Photos from the image-classification dataset "dynamic-hand-gestures-LMHGD-dataset-double-view" in the GitHub repository aviogit/dynamic-hand-gesture-classification-datasets. Its 13 classes are: catching, catching hands up, line gesture, pointing, pointing with hand raised, resting, rotating, scroll finger, shaking, shaking low, shaking raised fist, slicing, zoom gesture.

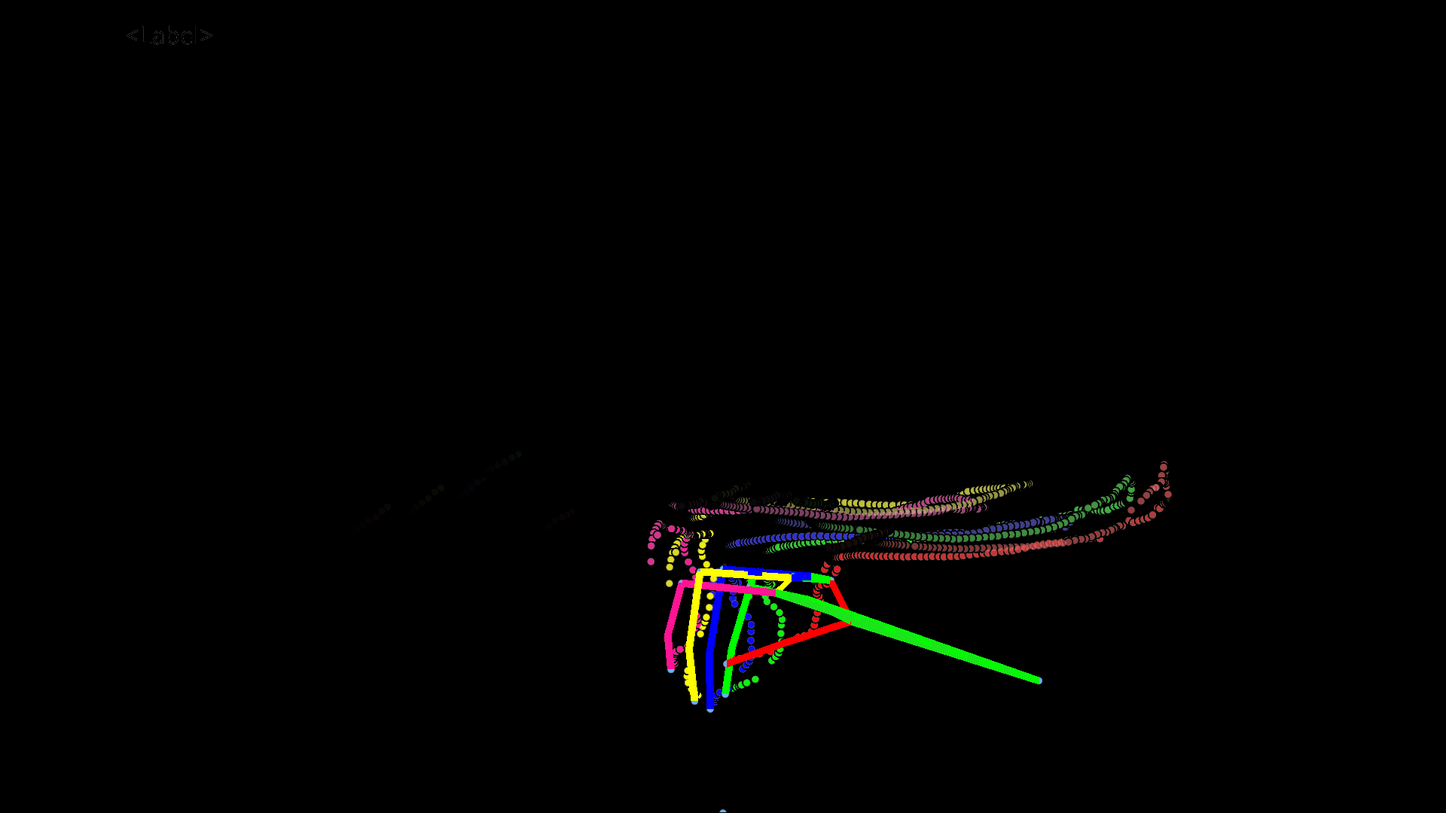
Label: zoom gesture

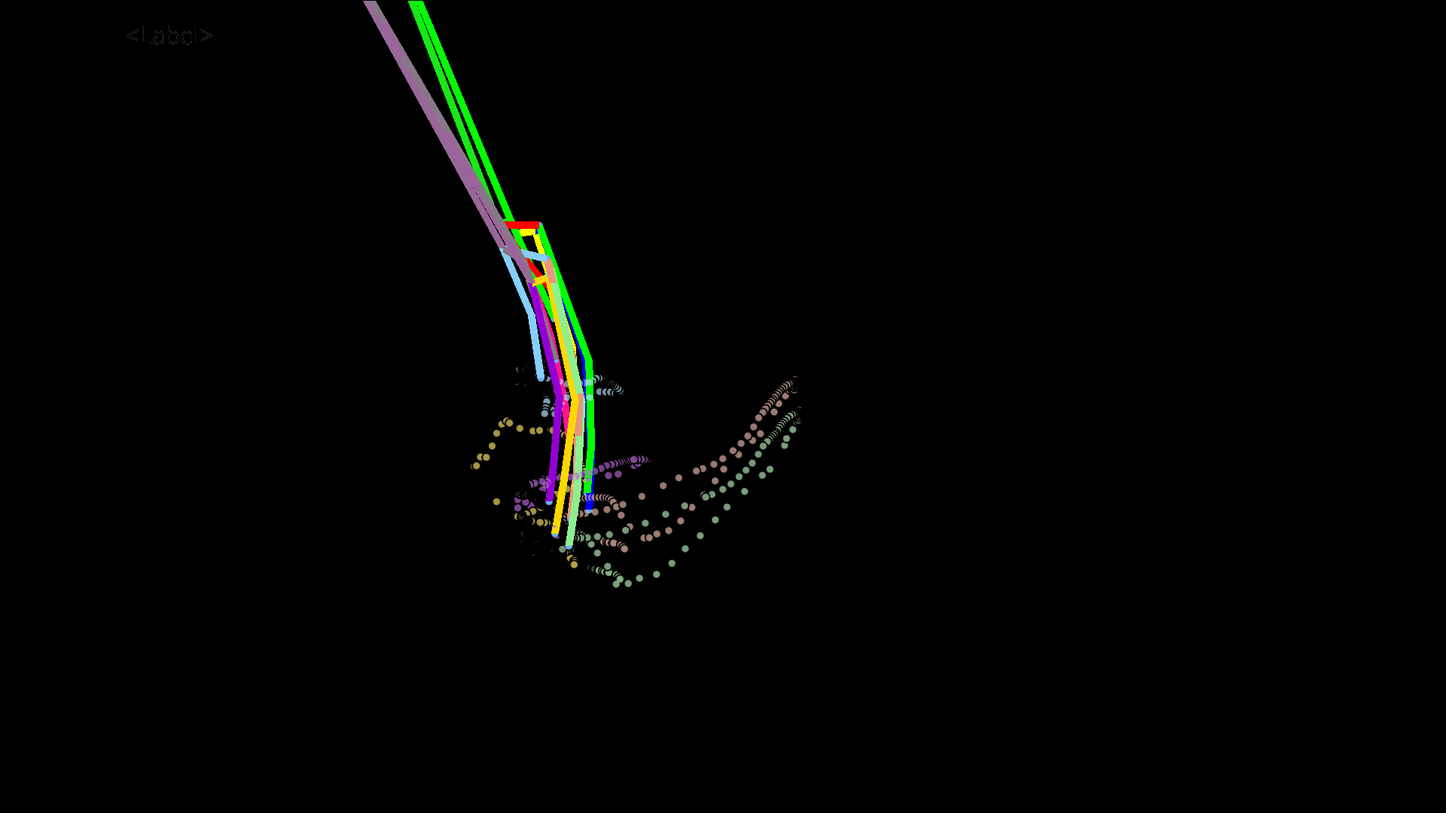
Label: resting

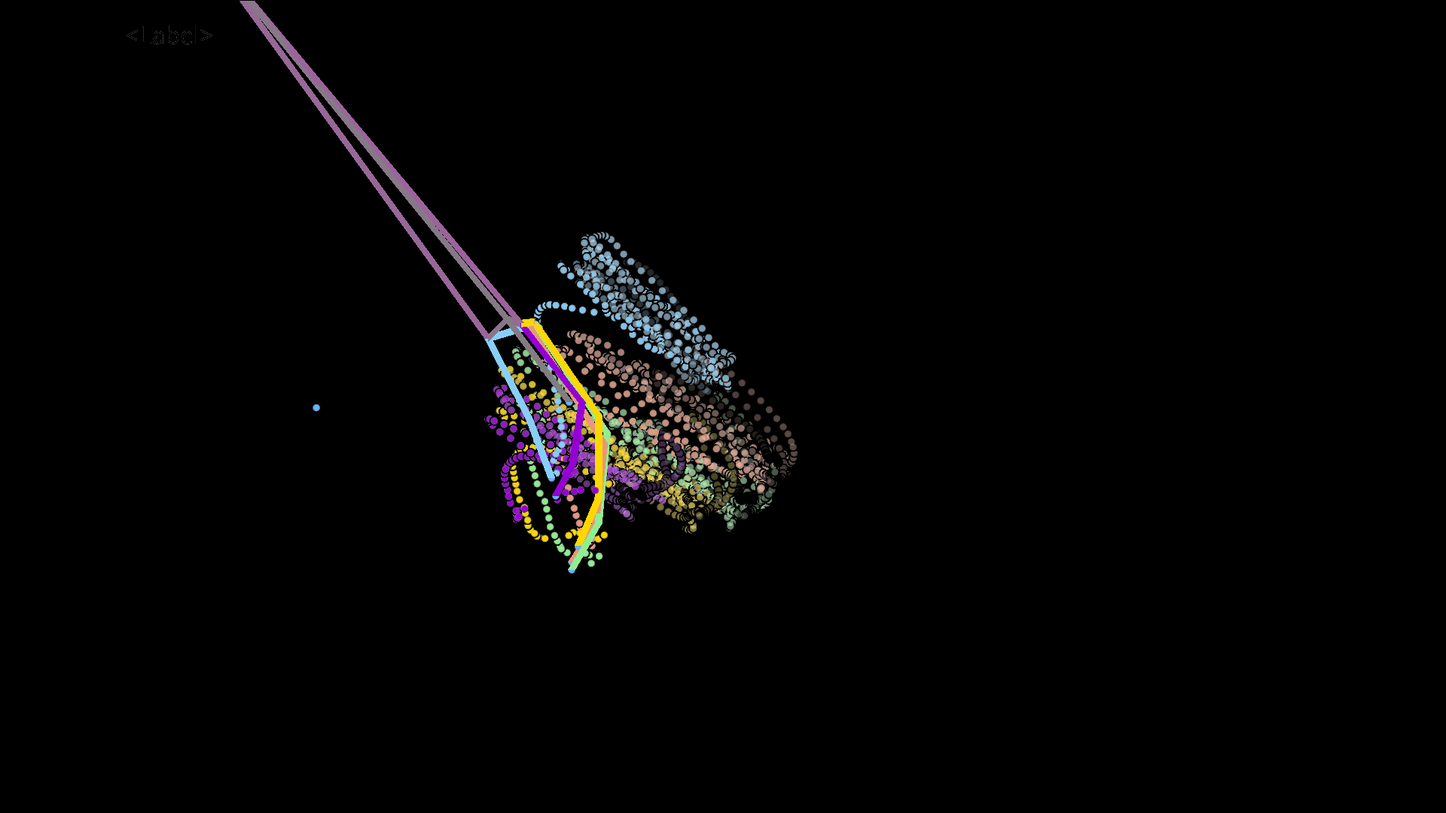
Label: shaking

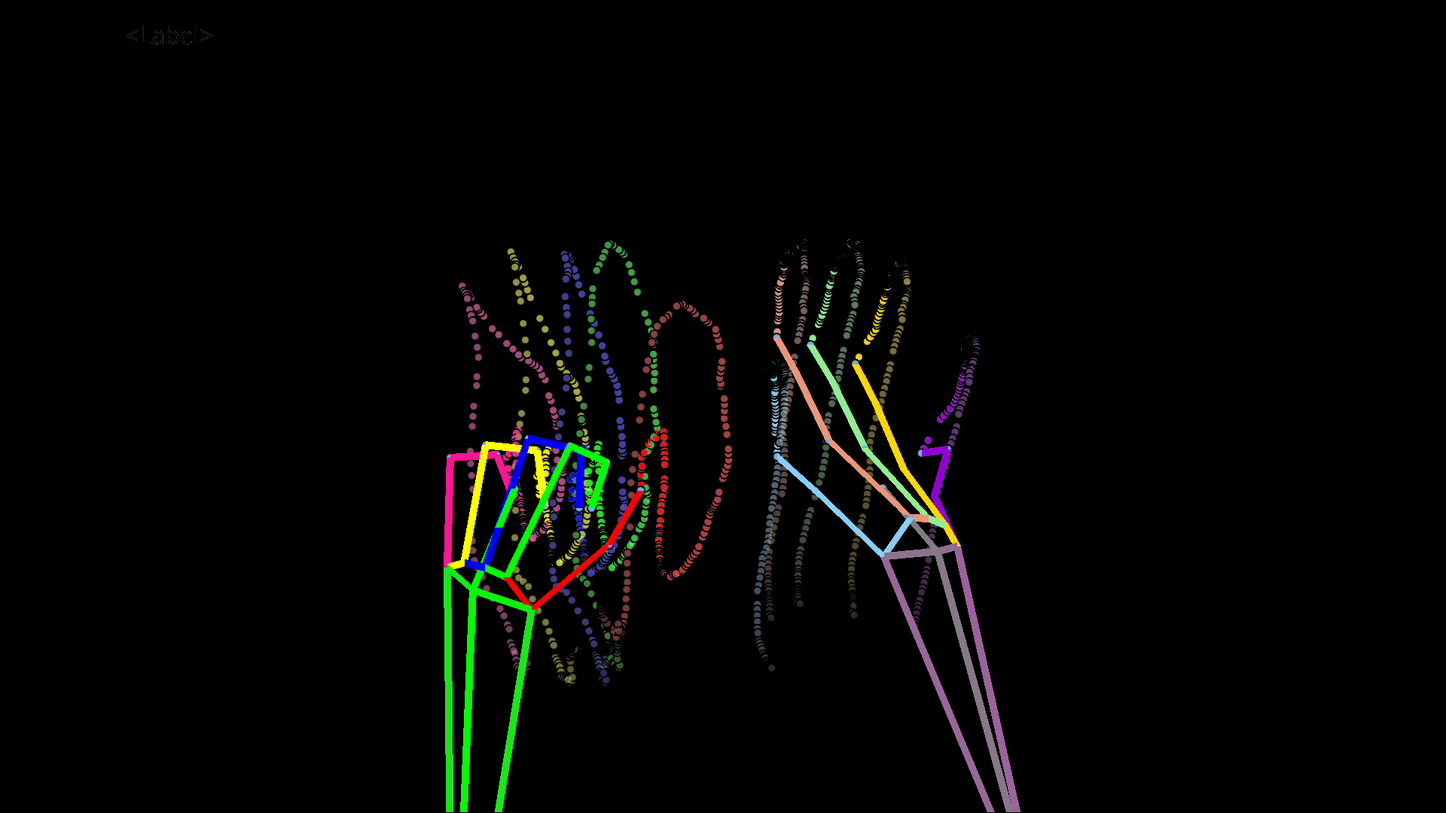
Label: catching hands up

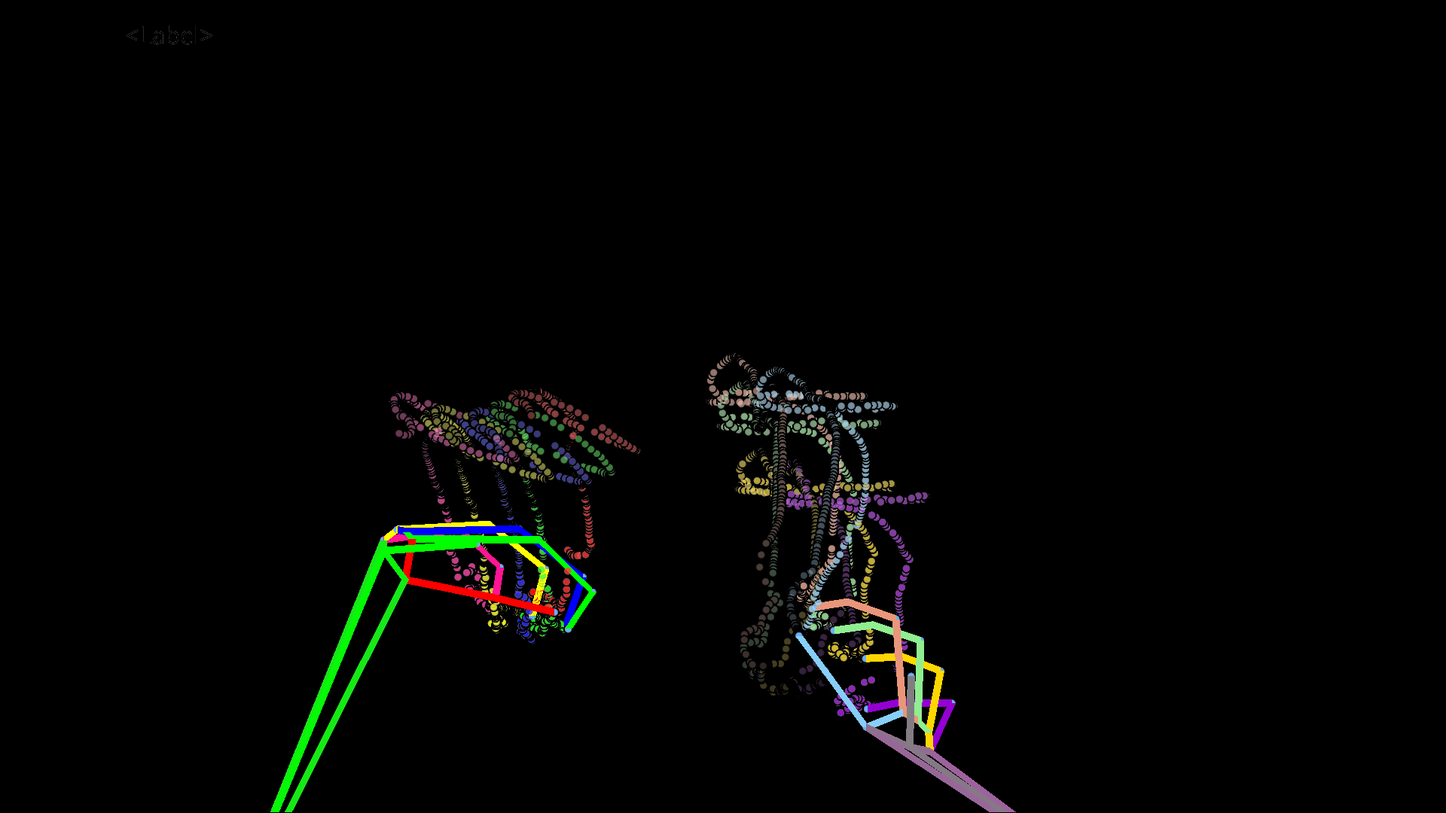
Label: shaking raised fist

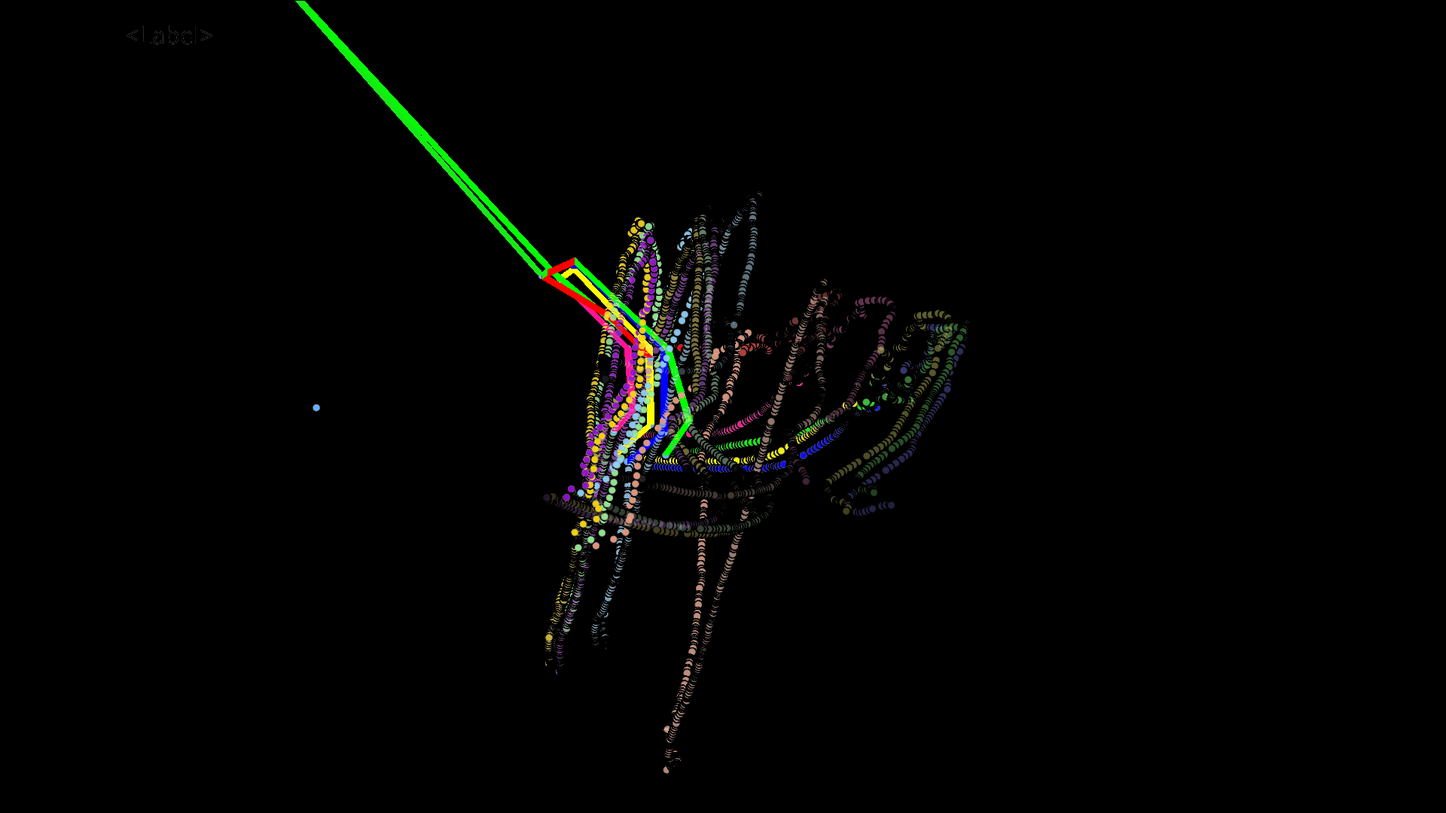
Label: pointing with hand raised
